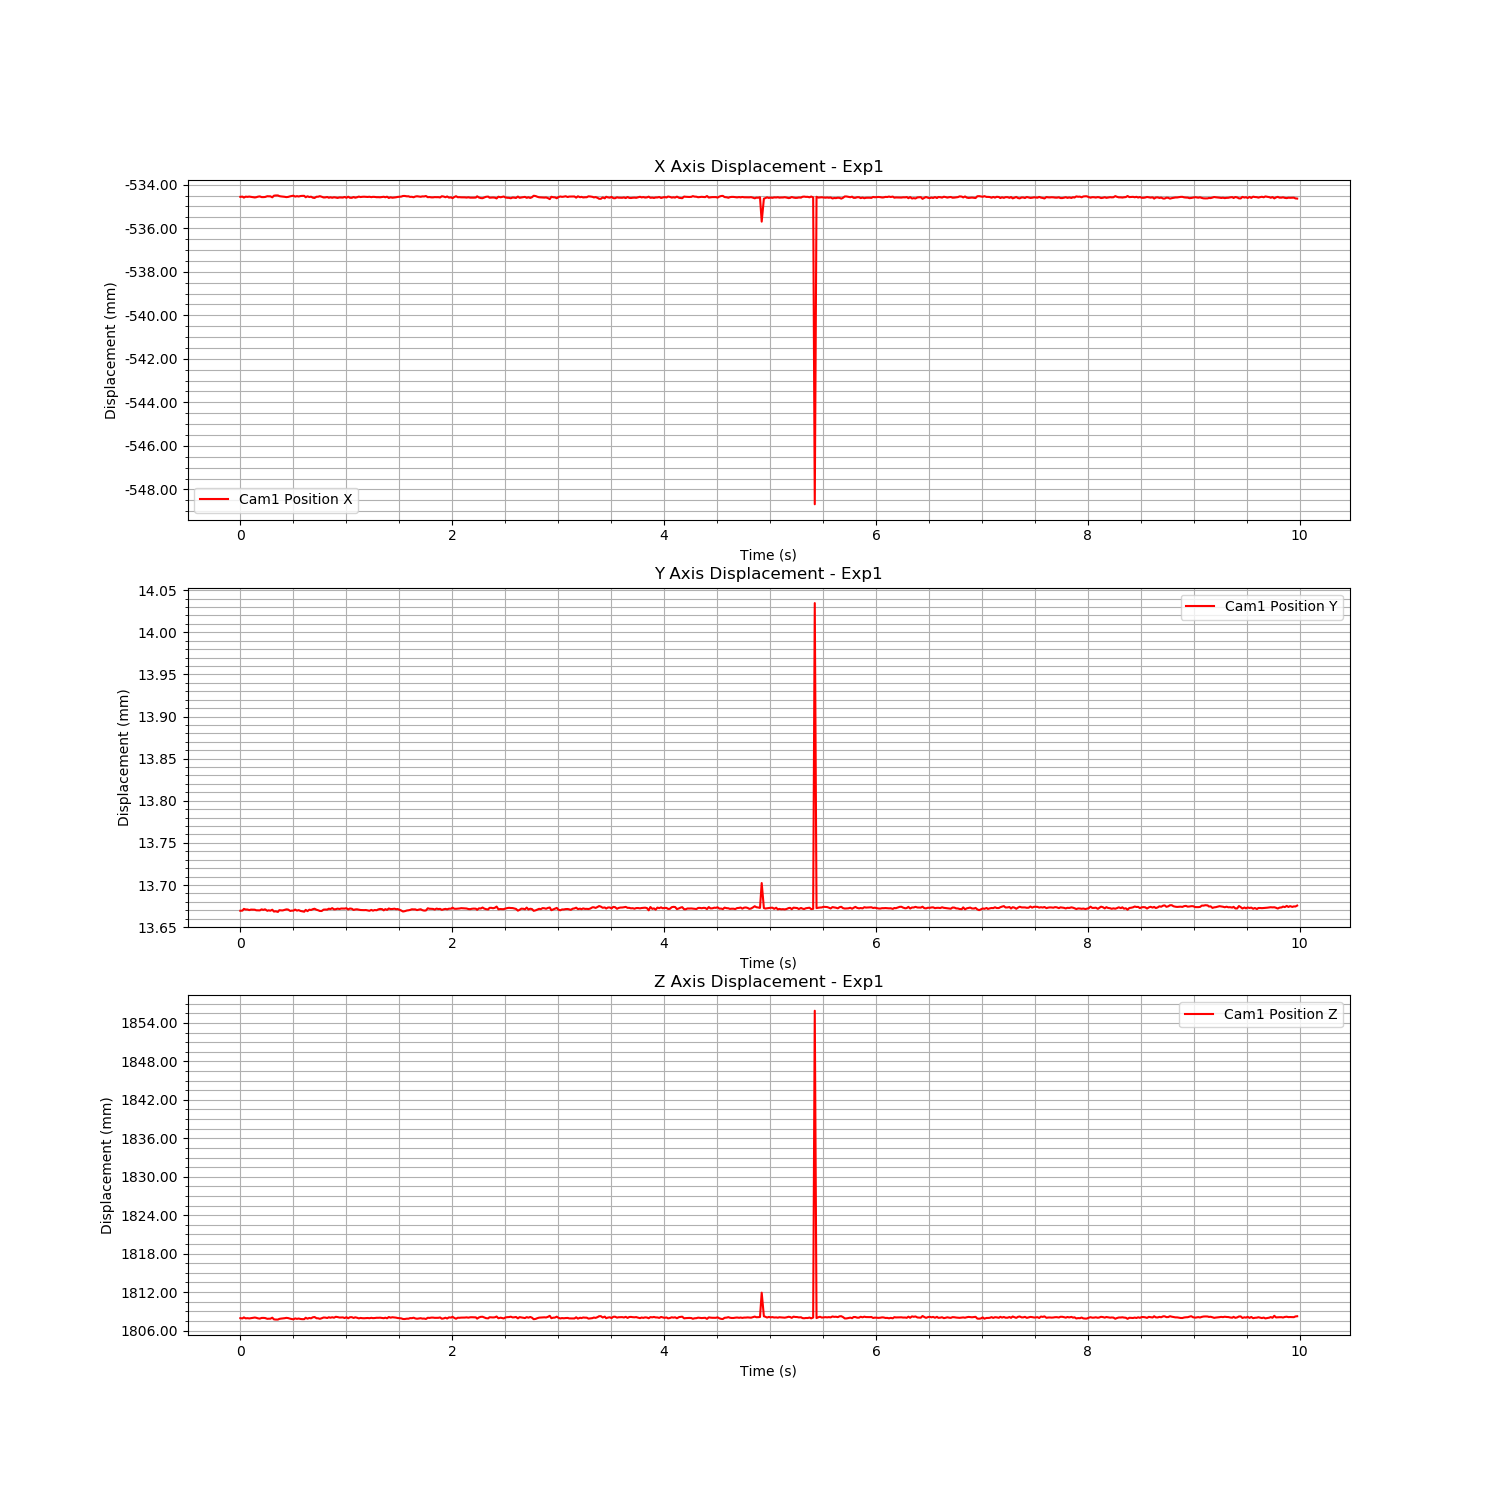

Values plotted in this chart, from the file beside it:
Time (s), Cam1 Fiducial ID, Cam1 Position X, Cam1 Position Y, Cam1 Position Z, Cam1 Rotation X, Cam1 Rotation Y, Cam1 Rotation Z, Cam1 Rotation W
1724755246, 0, -0.5346, 0.01367, 1.808, 0.9894, -0.004393, 0.145, 0.003029
1724755246, 0, -0.5346, 0.01367, 1.808, 0.9894, -0.004393, 0.145, 0.003029
1724755246, 0, -0.5346, 0.01367, 1.808, 0.9894, -0.004393, 0.145, 0.003029
1724755246, 0, -0.5346, 0.01367, 1.808, 0.9894, -0.004393, 0.145, 0.003029
1724755246, 0, -0.5346, 0.01367, 1.808, 0.9894, -0.004393, 0.145, 0.003029
1724755246, 0, -0.5345, 0.01367, 1.808, 0.9894, -0.004393, 0.145, 0.003029
1724755246, 0, -0.5346, 0.01367, 1.808, 0.9894, -0.004393, 0.145, 0.003029
1724755246, 0, -0.5346, 0.01367, 1.808, 0.9894, -0.004393, 0.145, 0.003029
1724755246, 0, -0.5346, 0.01367, 1.808, 0.9894, -0.004393, 0.145, 0.003029
1724755246, 0, -0.5346, 0.01367, 1.808, 0.9894, -0.004393, 0.145, 0.003029
1724755246, 0, -0.5346, 0.01367, 1.808, 0.9894, -0.004393, 0.145, 0.003029
1724755246, 0, -0.5345, 0.01367, 1.808, 0.9894, -0.004393, 0.145, 0.003029
1724755246, 0, -0.5346, 0.01367, 1.808, 0.9894, -0.004393, 0.145, 0.003029
1724755246, 0, -0.5346, 0.01367, 1.808, 0.9894, -0.004393, 0.145, 0.003029
1724755246, 0, -0.5346, 0.01367, 1.808, 0.9894, -0.004393, 0.145, 0.003029
1724755246, 0, -0.5345, 0.01367, 1.808, 0.9894, -0.004393, 0.145, 0.003029
1724755246, 0, -0.5345, 0.01367, 1.808, 0.9894, -0.004393, 0.145, 0.003029
1724755246, 0, -0.5345, 0.01367, 1.808, 0.9894, -0.004393, 0.145, 0.003029
1724755246, 0, -0.5346, 0.01367, 1.808, 0.9894, -0.004393, 0.145, 0.003029
1724755246, 0, -0.5345, 0.01367, 1.808, 0.9894, -0.004393, 0.145, 0.003029
1724755246, 0, -0.5345, 0.01367, 1.808, 0.9894, -0.004393, 0.145, 0.003029
1724755246, 0, -0.5345, 0.01367, 1.808, 0.9894, -0.004393, 0.145, 0.003029
1724755246, 0, -0.5345, 0.01367, 1.808, 0.9894, -0.004393, 0.145, 0.003029
1724755246, 0, -0.5345, 0.01367, 1.808, 0.9894, -0.004393, 0.145, 0.003029
1724755246, 0, -0.5345, 0.01367, 1.808, 0.9894, -0.004393, 0.145, 0.003029
1724755246, 0, -0.5346, 0.01367, 1.808, 0.9894, -0.004393, 0.145, 0.003029
1724755246, 0, -0.5346, 0.01367, 1.808, 0.9894, -0.004393, 0.145, 0.003029
1724755246, 0, -0.5346, 0.01367, 1.808, 0.9894, -0.004393, 0.145, 0.003029
1724755246, 0, -0.5345, 0.01367, 1.808, 0.9894, -0.004393, 0.145, 0.003029
1724755246, 0, -0.5345, 0.01367, 1.808, 0.9894, -0.004393, 0.145, 0.003029
1724755246, 0, -0.5345, 0.01367, 1.808, 0.9894, -0.004393, 0.145, 0.003029
1724755246, 0, -0.5345, 0.01367, 1.808, 0.9894, -0.004393, 0.145, 0.003029
1724755246, 0, -0.5345, 0.01367, 1.808, 0.9894, -0.004393, 0.145, 0.003029
1724755246, 0, -0.5345, 0.01367, 1.808, 0.9894, -0.004393, 0.145, 0.003029
1724755246, 0, -0.5345, 0.01367, 1.808, 0.9894, -0.004393, 0.145, 0.003029
1724755246, 0, -0.5345, 0.01367, 1.808, 0.9894, -0.004393, 0.145, 0.003029
1724755247, 0, -0.5345, 0.01367, 1.808, 0.9894, -0.004393, 0.145, 0.003029
1724755247, 0, -0.5346, 0.01367, 1.808, 0.9894, -0.004393, 0.145, 0.003029
1724755247, 0, -0.5345, 0.01367, 1.808, 0.9894, -0.004393, 0.145, 0.003029
1724755247, 0, -0.5346, 0.01367, 1.808, 0.9894, -0.004393, 0.145, 0.003029
1724755247, 0, -0.5346, 0.01367, 1.808, 0.9894, -0.004393, 0.145, 0.003029
1724755247, 0, -0.5346, 0.01367, 1.808, 0.9894, -0.004393, 0.145, 0.003029
1724755247, 0, -0.5346, 0.01367, 1.808, 0.9894, -0.004393, 0.145, 0.003029
1724755247, 0, -0.5346, 0.01367, 1.808, 0.9894, -0.004393, 0.145, 0.003029
1724755247, 0, -0.5346, 0.01367, 1.808, 0.9894, -0.004393, 0.145, 0.003029
1724755247, 0, -0.5345, 0.01367, 1.808, 0.9894, -0.004393, 0.145, 0.003029
1724755247, 0, -0.5346, 0.01367, 1.808, 0.9894, -0.004393, 0.145, 0.003029
1724755247, 0, -0.5346, 0.01367, 1.808, 0.9894, -0.004393, 0.145, 0.003029
1724755247, 0, -0.5346, 0.01367, 1.808, 0.9894, -0.004393, 0.145, 0.003029
1724755247, 0, -0.5346, 0.01367, 1.808, 0.9894, -0.004393, 0.145, 0.003029
1724755247, 0, -0.5346, 0.01367, 1.808, 0.9894, -0.004393, 0.145, 0.003029
1724755247, 0, -0.5346, 0.01367, 1.808, 0.9894, -0.004393, 0.145, 0.003029
1724755247, 0, -0.5346, 0.01367, 1.808, 0.9894, -0.004393, 0.145, 0.003029
1724755247, 0, -0.5346, 0.01367, 1.808, 0.9894, -0.004393, 0.145, 0.003029
1724755247, 0, -0.5346, 0.01367, 1.808, 0.9894, -0.004393, 0.145, 0.003029
1724755247, 0, -0.5346, 0.01367, 1.808, 0.9894, -0.004393, 0.145, 0.003029
1724755247, 0, -0.5346, 0.01367, 1.808, 0.9894, -0.004393, 0.145, 0.003029
1724755247, 0, -0.5346, 0.01367, 1.808, 0.9894, -0.004393, 0.145, 0.003029
1724755247, 0, -0.5346, 0.01367, 1.808, 0.9894, -0.004393, 0.145, 0.003029
1724755247, 0, -0.5346, 0.01367, 1.808, 0.9894, -0.004393, 0.145, 0.003029
... 539 more rows
